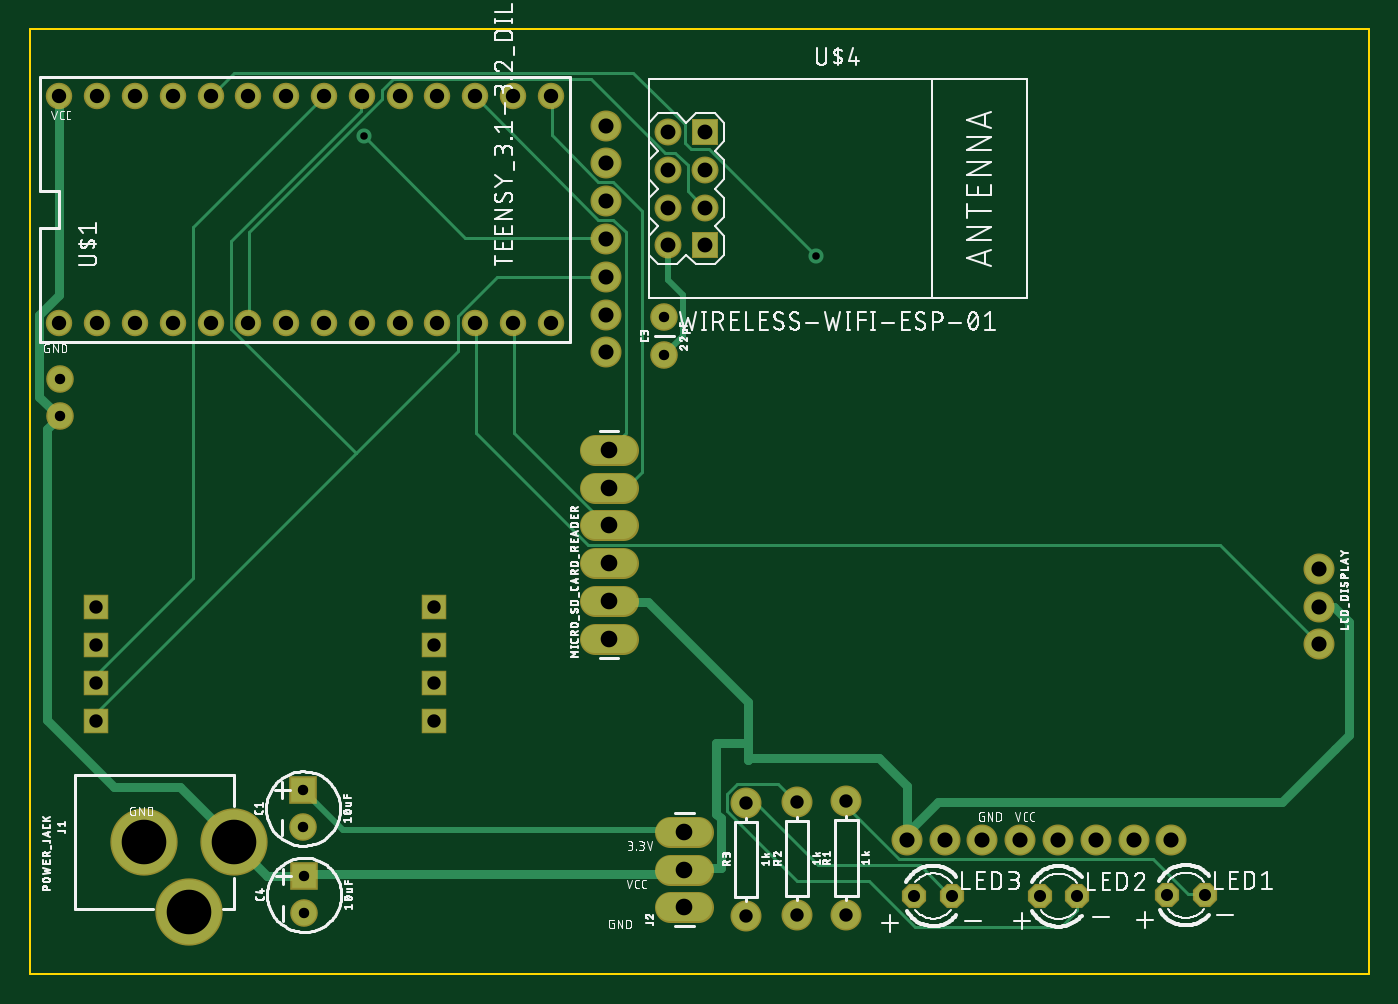
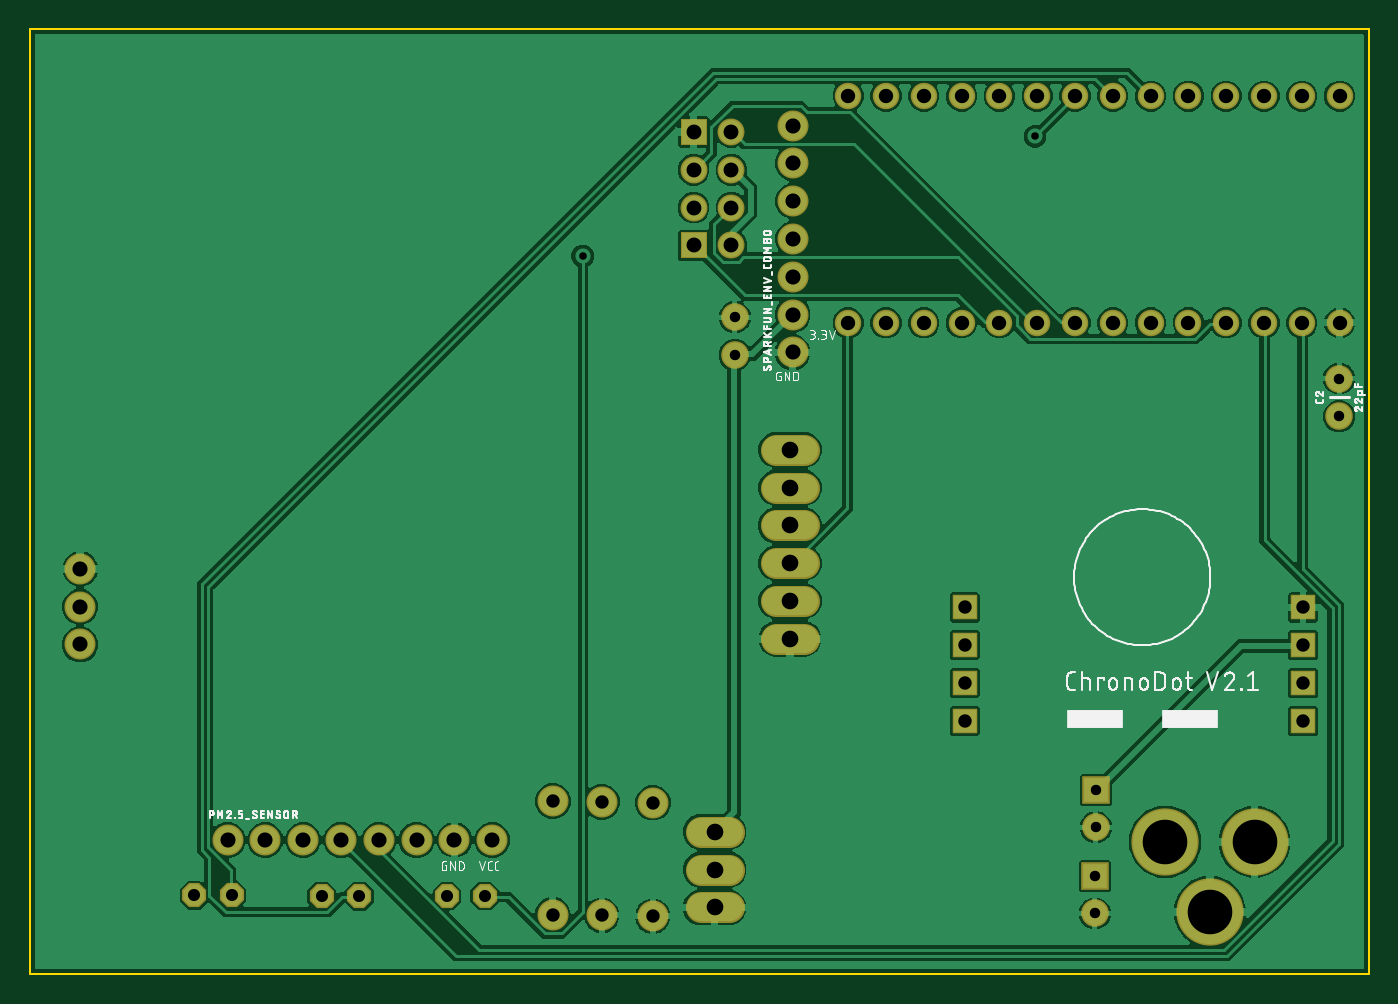
Circuit board: 11 layer files. Board 90.0 x 63.5 mm.
- bottom_copper: board_wifi_v2.GBL (109618 bytes)
- bottom_silk: board_wifi_v2.GBO (18157 bytes)
- paste: board_wifi_v2.GBP (280 bytes)
- bottom_mask: board_wifi_v2.GBS (2261 bytes)
- outline: board_wifi_v2.GKO (364 bytes)
- top_copper: board_wifi_v2.GTL (5965 bytes)
- top_silk: board_wifi_v2.GTO (48113 bytes)
- paste: board_wifi_v2.GTP (277 bytes)
- top_mask: board_wifi_v2.GTS (2258 bytes)
- drill: board_wifi_v2.drd (1445 bytes)
- drill: gerber_job.drl (108 bytes)

=== bottom_copper: board_wifi_v2.GBL (109618 bytes, source omitted) ===
=== bottom_silk: board_wifi_v2.GBO (18157 bytes, source omitted) ===
=== paste: board_wifi_v2.GBP ===
G04 EAGLE Gerber X2 export*
%TF.Part,Single*%
%TF.FileFunction,Other,Bottom Paste*%
%TF.FilePolarity,Positive*%
%TF.GenerationSoftware,Autodesk,EAGLE,9.1.1*%
%TF.CreationDate,2018-08-06T02:20:56Z*%
G75*
%MOIN*%
%FSLAX34Y34*%
%LPD*%
%AMOC8*
5,1,8,0,0,1.08239X$1,22.5*%
G01*


M02*

=== bottom_mask: board_wifi_v2.GBS ===
G04 EAGLE Gerber X2 export*
%TF.Part,Single*%
%TF.FileFunction,Other,Bottom Soldermask*%
%TF.FilePolarity,Positive*%
%TF.GenerationSoftware,Autodesk,EAGLE,9.1.1*%
%TF.CreationDate,2018-08-06T02:20:56Z*%
G75*
%MOIN*%
%FSLAX34Y34*%
%LPD*%
%AMOC8*
5,1,8,0,0,1.08239X$1,22.5*%
G01*
%ADD10R,0.073000X0.073000*%
%ADD11C,0.073000*%
%ADD12C,0.178000*%
%ADD13P,0.069273X8X22.500000*%
%ADD14C,0.082000*%
%ADD15C,0.082000*%
%ADD16R,0.067433X0.067433*%
%ADD17R,0.071370X0.071370*%
%ADD18C,0.071370*%
%ADD19C,0.070000*%


D10*
X7230Y4871D03*
D11*
X7230Y3887D03*
X791Y14756D03*
X791Y15756D03*
D12*
X5394Y3500D03*
X3031Y3500D03*
X4213Y1650D03*
D13*
X30084Y2087D03*
X31084Y2087D03*
X26713Y2058D03*
X27713Y2058D03*
X23395Y2069D03*
X24395Y2069D03*
D14*
X15690Y8870D02*
X14950Y8870D01*
X14950Y9870D02*
X15690Y9870D01*
X15690Y10870D02*
X14950Y10870D01*
X14950Y11870D02*
X15690Y11870D01*
X15690Y12870D02*
X14950Y12870D01*
X14950Y13870D02*
X15690Y13870D01*
D15*
X30200Y3550D03*
X29200Y3550D03*
X28200Y3550D03*
X27200Y3550D03*
X26200Y3550D03*
X25200Y3550D03*
X24200Y3550D03*
X23200Y3550D03*
X21597Y1573D03*
X21597Y4573D03*
X20297Y1559D03*
X20297Y4559D03*
X18947Y1536D03*
X18947Y4536D03*
X15250Y16450D03*
X15250Y17450D03*
X15250Y18450D03*
X15250Y19450D03*
X15250Y20450D03*
X15250Y21450D03*
X15250Y22450D03*
D16*
X10700Y9700D03*
X10700Y8700D03*
X10700Y7700D03*
X10700Y6700D03*
X1750Y9700D03*
X1750Y8700D03*
X1750Y7700D03*
X1750Y6700D03*
D17*
X17870Y22280D03*
D18*
X17870Y21280D03*
X17870Y20280D03*
X16870Y20280D03*
X16870Y21280D03*
X16870Y22280D03*
X16870Y19280D03*
D17*
X17870Y19280D03*
D15*
X34099Y10721D03*
X34099Y9721D03*
X34099Y8721D03*
D14*
X17686Y1766D02*
X16946Y1766D01*
X16946Y2766D02*
X17686Y2766D01*
X17686Y3766D02*
X16946Y3766D01*
D11*
X16780Y16380D03*
X16780Y17380D03*
D10*
X7256Y2589D03*
D11*
X7256Y1605D03*
D19*
X780Y17230D03*
X1780Y17230D03*
X2780Y17230D03*
X3780Y17230D03*
X4780Y17230D03*
X5780Y17230D03*
X6780Y17230D03*
X7780Y17230D03*
X8780Y17230D03*
X9780Y17230D03*
X10780Y17230D03*
X11780Y17230D03*
X12780Y17230D03*
X13780Y17230D03*
X13780Y23230D03*
X12780Y23230D03*
X11780Y23230D03*
X10780Y23230D03*
X9780Y23230D03*
X8780Y23230D03*
X7780Y23230D03*
X6780Y23230D03*
X5780Y23230D03*
X4780Y23230D03*
X3780Y23230D03*
X2780Y23230D03*
X1780Y23230D03*
X780Y23230D03*
M02*

=== outline: board_wifi_v2.GKO ===
G04 EAGLE Gerber X2 export*
%TF.Part,Single*%
%TF.FileFunction,Other,Outline*%
%TF.FilePolarity,Positive*%
%TF.GenerationSoftware,Autodesk,EAGLE,9.1.1*%
%TF.CreationDate,2018-08-06T02:20:56Z*%
G75*
%MOIN*%
%FSLAX34Y34*%
%LPD*%
%AMOC8*
5,1,8,0,0,1.08239X$1,22.5*%
G01*
%ADD10C,0.006000*%


D10*
X0Y25000D02*
X35433Y25000D01*
X35433Y0D01*
X0Y0D01*
X0Y25000D01*
M02*

=== top_copper: board_wifi_v2.GTL (5965 bytes, source omitted) ===
=== top_silk: board_wifi_v2.GTO (48113 bytes, source omitted) ===
=== paste: board_wifi_v2.GTP ===
G04 EAGLE Gerber X2 export*
%TF.Part,Single*%
%TF.FileFunction,Other,Top Paste*%
%TF.FilePolarity,Positive*%
%TF.GenerationSoftware,Autodesk,EAGLE,9.1.1*%
%TF.CreationDate,2018-08-06T02:20:56Z*%
G75*
%MOIN*%
%FSLAX34Y34*%
%LPD*%
%AMOC8*
5,1,8,0,0,1.08239X$1,22.5*%
G01*


M02*

=== top_mask: board_wifi_v2.GTS ===
G04 EAGLE Gerber X2 export*
%TF.Part,Single*%
%TF.FileFunction,Other,Top Soldermask*%
%TF.FilePolarity,Positive*%
%TF.GenerationSoftware,Autodesk,EAGLE,9.1.1*%
%TF.CreationDate,2018-08-06T02:20:56Z*%
G75*
%MOIN*%
%FSLAX34Y34*%
%LPD*%
%AMOC8*
5,1,8,0,0,1.08239X$1,22.5*%
G01*
%ADD10R,0.073000X0.073000*%
%ADD11C,0.073000*%
%ADD12C,0.178000*%
%ADD13P,0.069273X8X22.500000*%
%ADD14C,0.082000*%
%ADD15C,0.082000*%
%ADD16R,0.067433X0.067433*%
%ADD17R,0.071370X0.071370*%
%ADD18C,0.071370*%
%ADD19C,0.070000*%


D10*
X7230Y4871D03*
D11*
X7230Y3887D03*
X791Y14756D03*
X791Y15756D03*
D12*
X5394Y3500D03*
X3031Y3500D03*
X4213Y1650D03*
D13*
X30084Y2087D03*
X31084Y2087D03*
X26713Y2058D03*
X27713Y2058D03*
X23395Y2069D03*
X24395Y2069D03*
D14*
X15690Y8870D02*
X14950Y8870D01*
X14950Y9870D02*
X15690Y9870D01*
X15690Y10870D02*
X14950Y10870D01*
X14950Y11870D02*
X15690Y11870D01*
X15690Y12870D02*
X14950Y12870D01*
X14950Y13870D02*
X15690Y13870D01*
D15*
X30200Y3550D03*
X29200Y3550D03*
X28200Y3550D03*
X27200Y3550D03*
X26200Y3550D03*
X25200Y3550D03*
X24200Y3550D03*
X23200Y3550D03*
X21597Y1573D03*
X21597Y4573D03*
X20297Y1559D03*
X20297Y4559D03*
X18947Y1536D03*
X18947Y4536D03*
X15250Y16450D03*
X15250Y17450D03*
X15250Y18450D03*
X15250Y19450D03*
X15250Y20450D03*
X15250Y21450D03*
X15250Y22450D03*
D16*
X10700Y9700D03*
X10700Y8700D03*
X10700Y7700D03*
X10700Y6700D03*
X1750Y9700D03*
X1750Y8700D03*
X1750Y7700D03*
X1750Y6700D03*
D17*
X17870Y22280D03*
D18*
X17870Y21280D03*
X17870Y20280D03*
X16870Y20280D03*
X16870Y21280D03*
X16870Y22280D03*
X16870Y19280D03*
D17*
X17870Y19280D03*
D15*
X34099Y10721D03*
X34099Y9721D03*
X34099Y8721D03*
D14*
X17686Y1766D02*
X16946Y1766D01*
X16946Y2766D02*
X17686Y2766D01*
X17686Y3766D02*
X16946Y3766D01*
D11*
X16780Y16380D03*
X16780Y17380D03*
D10*
X7256Y2589D03*
D11*
X7256Y1605D03*
D19*
X780Y17230D03*
X1780Y17230D03*
X2780Y17230D03*
X3780Y17230D03*
X4780Y17230D03*
X5780Y17230D03*
X6780Y17230D03*
X7780Y17230D03*
X8780Y17230D03*
X9780Y17230D03*
X10780Y17230D03*
X11780Y17230D03*
X12780Y17230D03*
X13780Y17230D03*
X13780Y23230D03*
X12780Y23230D03*
X11780Y23230D03*
X10780Y23230D03*
X9780Y23230D03*
X8780Y23230D03*
X7780Y23230D03*
X6780Y23230D03*
X5780Y23230D03*
X4780Y23230D03*
X3780Y23230D03*
X2780Y23230D03*
X1780Y23230D03*
X780Y23230D03*
M02*

=== drill: board_wifi_v2.drd ===
M48
;GenerationSoftware,Autodesk,EAGLE,9.1.1*%
;CreationDate,2018-08-06T02:16:34Z*%
FMAT,2
ICI,OFF
METRIC,TZ,000.000
T9C0.508
T8C0.700
T7C0.813
T6C0.900
T5C0.965
T4C1.000
T3C1.016
T2C1.118
T1C2.997
%
G90
M71
T1
X10700Y4190
X7700Y8890
X13700Y8890
T2
X38913Y32690
X38913Y35230
X38913Y30150
X43983Y4486
X43983Y7026
X43983Y9566
X38913Y27610
X38913Y25070
X38913Y22530
T3
X76708Y9017
X86612Y27231
X86612Y22151
X86612Y24691
X74168Y9017
X71628Y9017
X69088Y9017
X66548Y9017
X64008Y9017
X61468Y9017
X58928Y9017
X38735Y57023
X38735Y54483
X38735Y51943
X38735Y49403
X38735Y41783
X38735Y44323
X38735Y46863
T4
X42850Y51511
X45390Y51511
X42850Y56591
X42850Y48971
X45390Y48971
X42850Y54051
X45390Y54051
X45390Y56591
T5
X27381Y43764
X29921Y43764
X32461Y43764
X35001Y43764
X24841Y43764
X22301Y43764
X19761Y43764
X17221Y43764
X14681Y43764
X12141Y43764
X9601Y43764
X7061Y43764
X35001Y59004
X32461Y59004
X29921Y59004
X27381Y59004
X24841Y59004
X22301Y59004
X19761Y59004
X17221Y59004
X14681Y59004
X12141Y59004
X9601Y59004
X7061Y59004
X4521Y59004
X1981Y59004
X4521Y43764
X1981Y43764
T6
X4445Y19558
X4445Y17018
X4445Y22098
X4445Y24638
X27178Y17018
X27178Y19558
X27178Y22098
X27178Y24638
X48126Y11522
X48126Y3902
X51553Y11581
X51553Y3961
X54855Y11616
X54855Y3996
T7
X61964Y5256
X59424Y5256
X70391Y5228
X67851Y5228
X78954Y5301
X76414Y5301
T8
X18431Y4076
X42621Y44145
X42621Y41605
X18431Y6576
X2010Y40019
X2010Y37479
X18363Y9872
X18363Y12372
T9
X52832Y48260
X22454Y56286
M30
=== drill: gerber_job.drl (108 bytes, source withheld) ===
